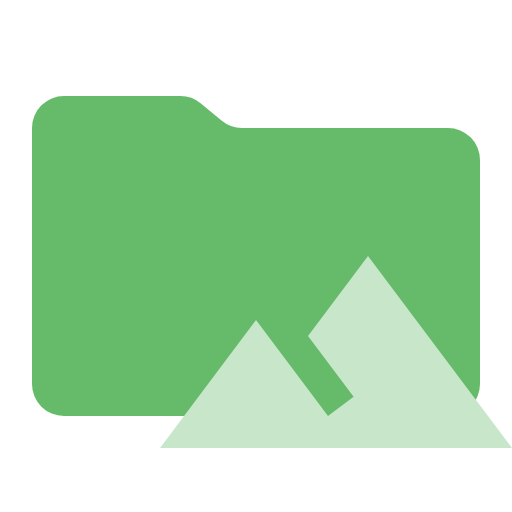
t = 0.00 s
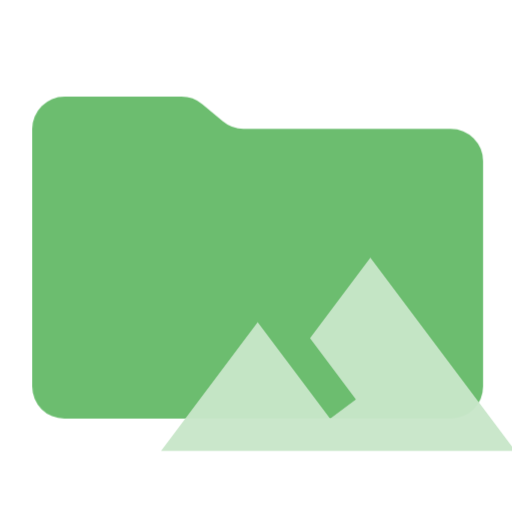
t = 0.38 s
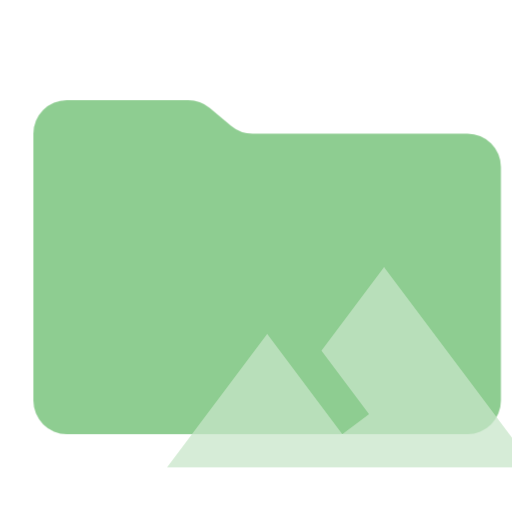
t = 1.13 s
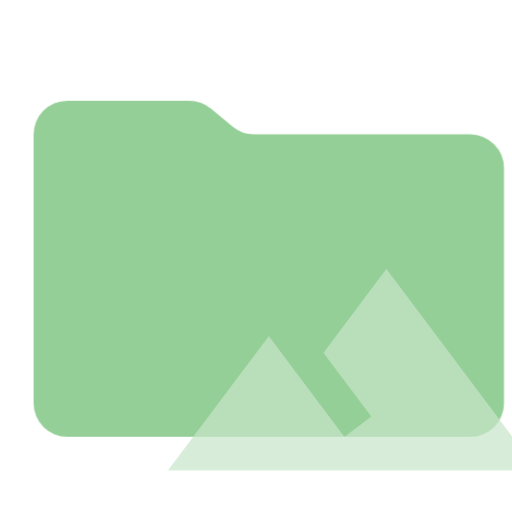
t = 1.50 s
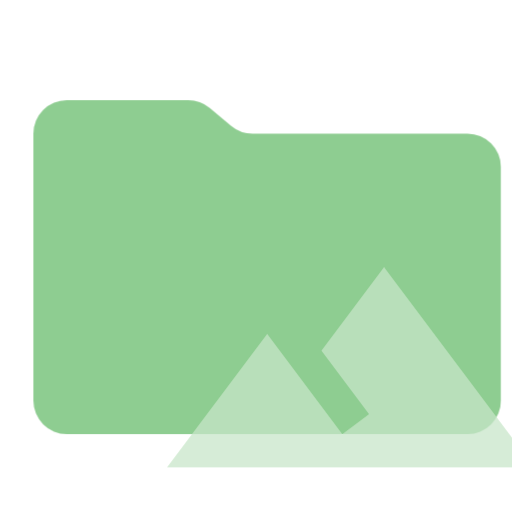
t = 1.88 s
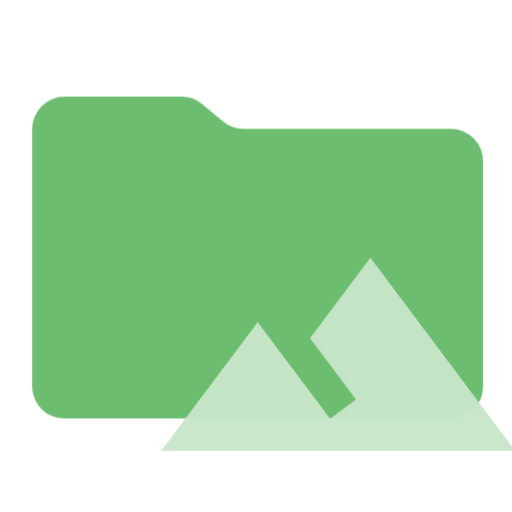
t = 2.63 s

The animated SVG that drew these frames (rendered in a browser with its animation timeline set to each time). Animation: 1 CSS @keyframes rule; one cycle of 3.00 s, repeats indefinitely.

<svg xmlns="http://www.w3.org/2000/svg" viewBox="0 0 32 32" shape-rendering="geometricPrecision">
      <style>
        .animated { 
          animation: breathing 3s ease-in-out infinite;
        }
        @keyframes breathing {
          0% { opacity: 1; transform: scale(1); }
          50% { opacity: 0.7; transform: scale(1.05); }
          100% { opacity: 1; transform: scale(1); }
        }
      </style><path class="animated" fill="#66bb6a" d="m13.844 7.536-1.288-1.072A2 2 0 0 0 11.276 6H4a2 2 0 0 0-2 2v16a2 2 0 0 0 2 2h24a2 2 0 0 0 2-2V10a2 2 0 0 0-2-2H15.124a2 2 0 0 1-1.28-.464"/><path class="animated" fill="#c8e6c9" d="m23 16-3.749 5 2.85 3.798L20.5 26l-4.499-6L10 28h22Z"/></svg>
